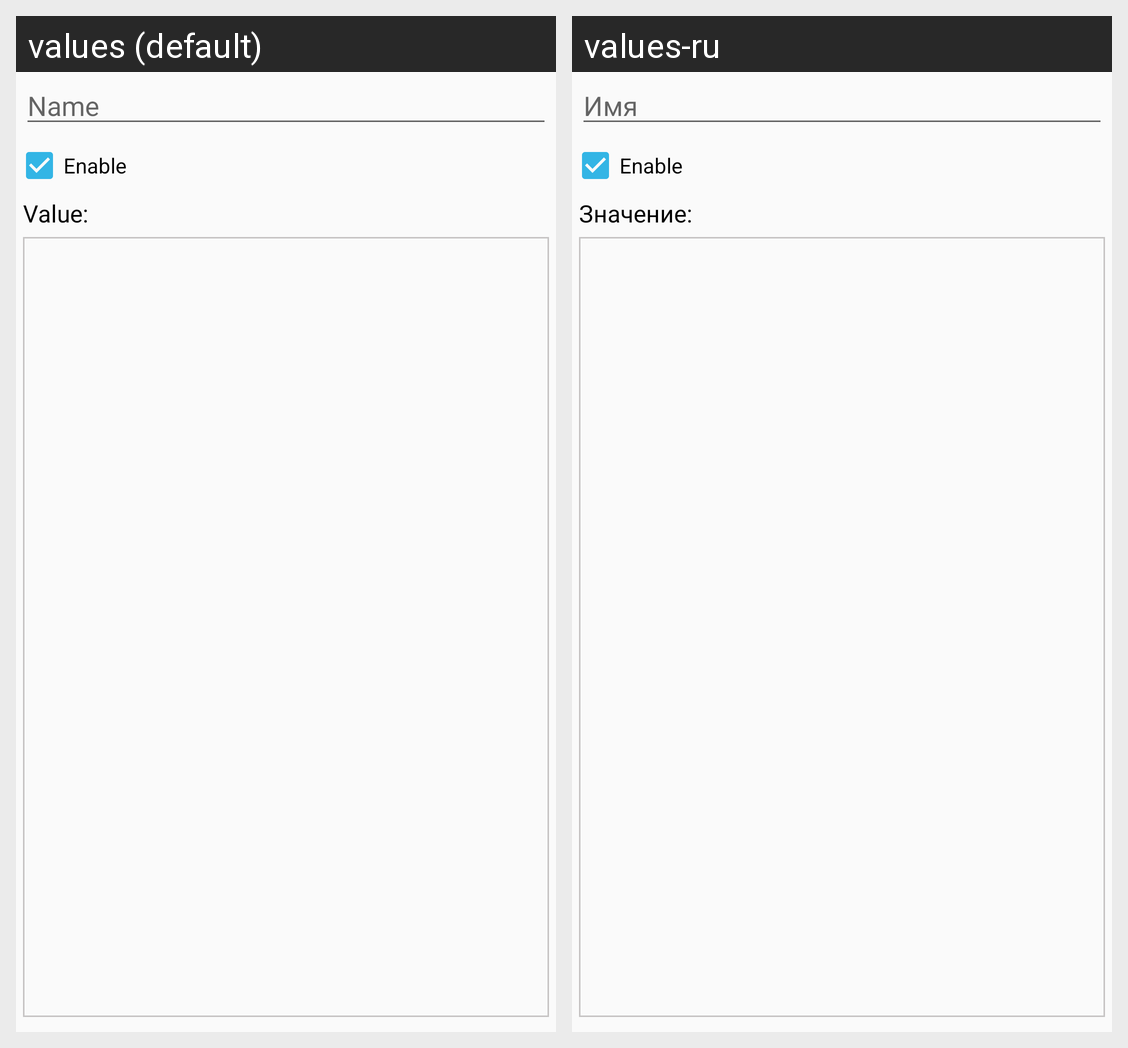

The Android screen above is rendered under two locales of the same app. Produce the string resources it draws, with the default and per-locale values.
Android screen res/layout/text_sensor.xml rendered under 2 locales, left to right: values (default), values-ru. Device: Nexus 5 (rendered at 1080×1920; each locale shown at half size, 540×960, under a caption strip naming it); theme AppTheme.
Strings drawn on this screen, with the default value and each locale's value (text and hints the layout hard-codes, and strings that could not be matched under every locale, appear in the picture but are not listed):

sensor_name
  values: Name
  values-ru: Имя

sensor_enable
  values: Enable
  values-ru: Enable

sensor_value
  values: Value:
  values-ru: Значение:
